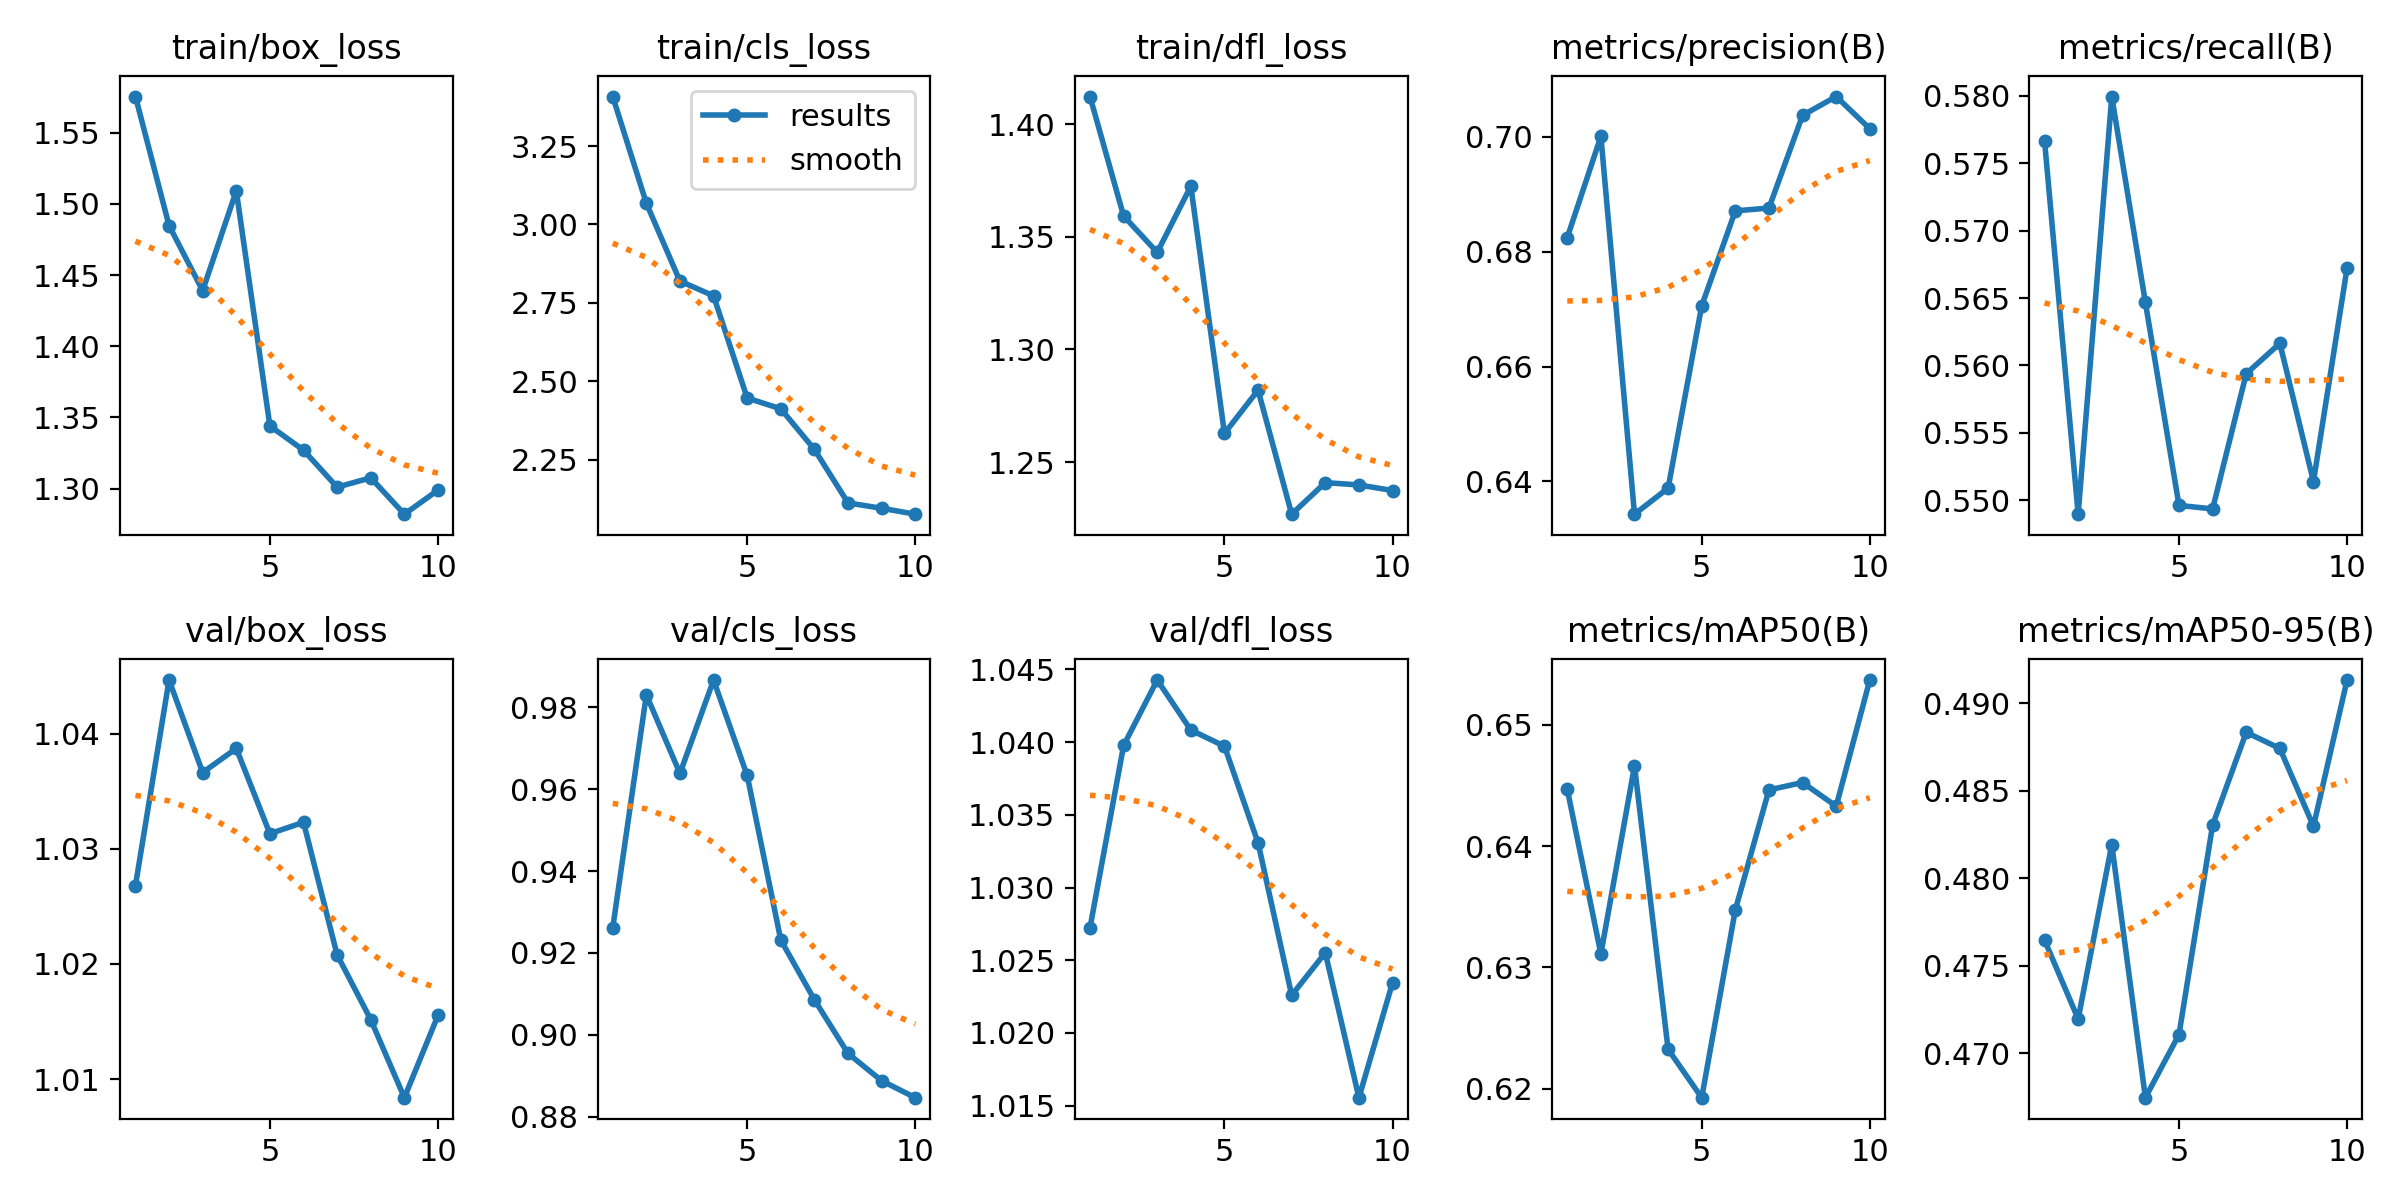

Values plotted in this chart, from the file beside it:
epoch, time, train/box_loss, train/cls_loss, train/dfl_loss, metrics/precision(B), metrics/recall(B), metrics/mAP50(B), metrics/mAP50-95(B), val/box_loss, val/cls_loss, val/dfl_loss, lr/pg0, lr/pg1, lr/pg2
1, 14.05, 1.575, 3.408, 1.412, 0.6825, 0.5766, 0.6447, 0.4765, 1.027, 0.9261, 1.027, 3.93568e-05, 3.93568e-05, 3.93568e-05
2, 23.3, 1.485, 3.068, 1.359, 0.7001, 0.549, 0.6311, 0.472, 1.045, 0.983, 1.04, 7.12001e-05, 7.12001e-05, 7.12001e-05
3, 32.46, 1.439, 2.82, 1.343, 0.6343, 0.5799, 0.6466, 0.4819, 1.037, 0.9638, 1.044, 9.51895e-05, 9.51895e-05, 9.51895e-05
4, 42.61, 1.509, 2.772, 1.372, 0.6388, 0.5647, 0.6232, 0.4675, 1.039, 0.9867, 1.041, 8.3657e-05, 8.3657e-05, 8.3657e-05
5, 52.62, 1.344, 2.447, 1.263, 0.6706, 0.5496, 0.6193, 0.4711, 1.031, 0.9634, 1.04, 7.1876e-05, 7.1876e-05, 7.1876e-05
6, 62.21, 1.327, 2.412, 1.282, 0.6871, 0.5494, 0.6348, 0.483, 1.032, 0.9232, 1.033, 6.0095e-05, 6.0095e-05, 6.0095e-05
7, 71.58, 1.301, 2.283, 1.227, 0.6876, 0.5594, 0.6446, 0.4884, 1.021, 0.9086, 1.023, 4.8314e-05, 4.8314e-05, 4.8314e-05
8, 81.03, 1.308, 2.112, 1.241, 0.7038, 0.5616, 0.6452, 0.4874, 1.015, 0.8954, 1.026, 3.6533e-05, 3.6533e-05, 3.6533e-05
9, 90.97, 1.282, 2.095, 1.24, 0.707, 0.5514, 0.6433, 0.483, 1.008, 0.8888, 1.016, 2.4752e-05, 2.4752e-05, 2.4752e-05
10, 100.3, 1.299, 2.077, 1.237, 0.7014, 0.5672, 0.6537, 0.4913, 1.016, 0.8846, 1.023, 1.2971e-05, 1.2971e-05, 1.2971e-05
